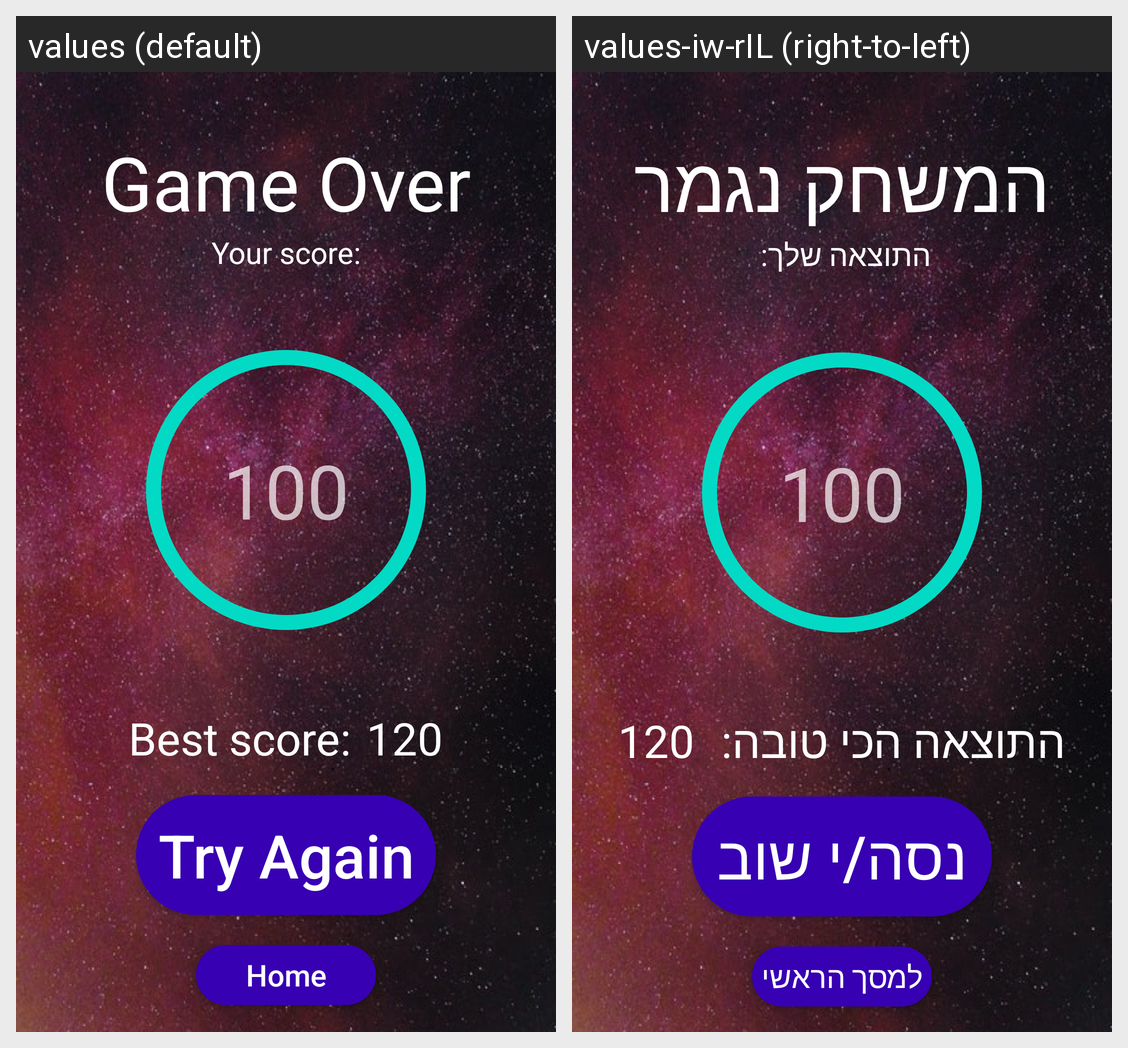

Strings drawn on this Android screen and how each of the app's shown locales translates them:
Android screen res/layout/game_over_layout.xml rendered under 2 locales, left to right: values (default), values-iw-rIL (right-to-left). Device: Nexus 5 (rendered at 1080×1920; each locale shown at half size, 540×960, under a caption strip naming it); theme AppTheme.
Strings drawn on this screen, with the default value and each locale's value (text and hints the layout hard-codes, and strings that could not be matched under every locale, appear in the picture but are not listed):

gameOver_text
  values: Game Over
  values-iw-rIL: המשחק נגמר

your_score_text
  values: Your score:
  values-iw-rIL: התוצאה שלך: 

bestScore_text
  values: Best score:
  values-iw-rIL: התוצאה הכי טובה: 

tryAgain_btn
  values: Try Again
  values-iw-rIL: נסה/י שוב

home_text
  values: Home
  values-iw-rIL: למסך הראשי
